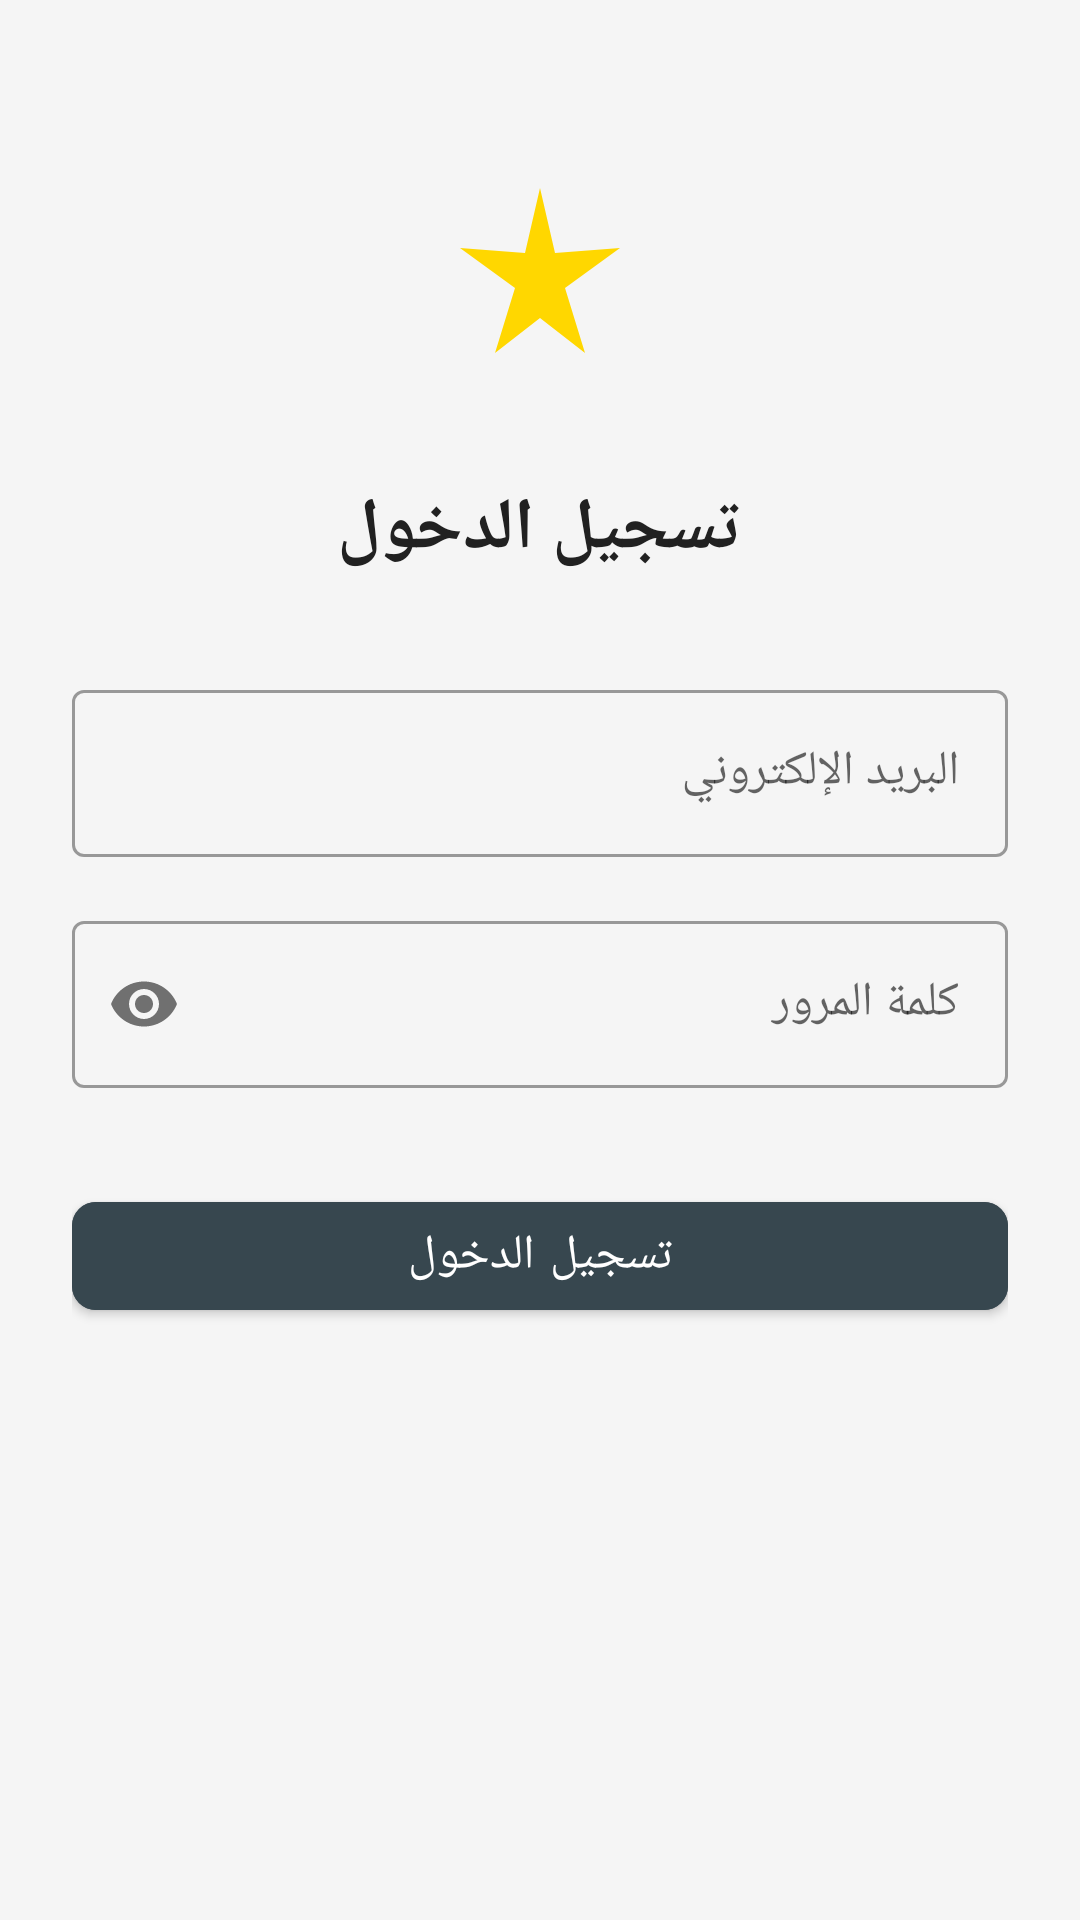

The Android layout XML behind this screen, and the referenced resources:
<!-- AndroidManifest.xml: application theme Theme.HusseinSilverStore -->
<!-- res/layout/activity_login.xml -->
<?xml version="1.0" encoding="utf-8"?>
<ScrollView xmlns:android="http://schemas.android.com/apk/res/android"
    xmlns:app="http://schemas.android.com/apk/res-auto"
    android:layout_width="match_parent"
    android:layout_height="match_parent"
    android:background="@color/background"
    android:layoutDirection="rtl">

    <LinearLayout
        android:layout_width="match_parent"
        android:layout_height="wrap_content"
        android:orientation="vertical"
        android:padding="24dp"
        android:gravity="center_horizontal">

        <ImageView
            android:layout_width="80dp"
            android:layout_height="80dp"
            android:src="@drawable/ic_silver"
            android:layout_marginTop="32dp"
            android:layout_marginBottom="24dp"
            android:contentDescription="@string/app_name" />

        <TextView
            android:layout_width="wrap_content"
            android:layout_height="wrap_content"
            android:text="@string/login"
            android:textSize="24sp"
            android:textStyle="bold"
            android:textColor="@color/text_primary"
            android:layout_marginBottom="32dp" />

        <com.google.android.material.textfield.TextInputLayout
            android:layout_width="match_parent"
            android:layout_height="wrap_content"
            android:hint="@string/email"
            style="@style/Widget.MaterialComponents.TextInputLayout.OutlinedBox"
            android:layout_marginBottom="16dp">

            <com.google.android.material.textfield.TextInputEditText
                android:id="@+id/etEmail"
                android:layout_width="match_parent"
                android:layout_height="wrap_content"
                android:inputType="textEmailAddress"
                android:textAlignment="viewStart" />

        </com.google.android.material.textfield.TextInputLayout>

        <com.google.android.material.textfield.TextInputLayout
            android:layout_width="match_parent"
            android:layout_height="wrap_content"
            android:hint="@string/password"
            style="@style/Widget.MaterialComponents.TextInputLayout.OutlinedBox"
            app:passwordToggleEnabled="true"
            android:layout_marginBottom="32dp">

            <com.google.android.material.textfield.TextInputEditText
                android:id="@+id/etPassword"
                android:layout_width="match_parent"
                android:layout_height="wrap_content"
                android:inputType="textPassword"
                android:textAlignment="viewStart" />

        </com.google.android.material.textfield.TextInputLayout>

        <com.google.android.material.button.MaterialButton
            android:id="@+id/btnLogin"
            android:layout_width="match_parent"
            android:layout_height="@dimen/button_height"
            android:text="@string/login"
            style="@style/ButtonPrimary"
            android:layout_marginBottom="16dp" />

        <ProgressBar
            android:id="@+id/progressBar"
            android:layout_width="wrap_content"
            android:layout_height="wrap_content"
            android:visibility="gone" />

    </LinearLayout>
</ScrollView>
<!-- resources referenced by this layout -->
<resources>
  <color name="background">#F5F5F5</color>
  <color name="text_primary">#212121</color>
  <dimen name="button_height">48dp</dimen>
  <!-- drawable ic_silver (drawable) -->
  <?xml version="1.0" encoding="utf-8"?>
  <vector xmlns:android="http://schemas.android.com/apk/res/android"
      android:width="120dp"
      android:height="120dp"
      android:viewportWidth="24"
      android:viewportHeight="24">
      <path
          android:fillColor="#FFD700"
          android:pathData="M12,2L13.5,8.5L20,8L14.5,12L16.5,18.5L12,15L7.5,18.5L9.5,12L4,8L10.5,8.5L12,2Z" />
  </vector>
  <string name="app_name">متجر حسين للفضيات</string>
  <string name="email">البريد الإلكتروني</string>
  <string name="login">تسجيل الدخول</string>
  <string name="password">كلمة المرور</string>
  <style name="ButtonPrimary" parent="Widget.MaterialComponents.Button">
          <item name="android:backgroundTint">@color/button_primary</item>
          <item name="android:textColor">@color/white</item>
          <item name="android:textSize">16sp</item>
          <item name="cornerRadius">8dp</item>
      </style>
  <style name="Theme.HusseinSilverStore" parent="Theme.MaterialComponents.Light.NoActionBar">
          <item name="colorPrimary">@color/silver_primary</item>
          <item name="colorPrimaryVariant">@color/silver_dark</item>
          <item name="colorOnPrimary">@color/white</item>
          <item name="colorSecondary">@color/gold_accent</item>
          <item name="colorOnSecondary">@color/black</item>
          <item name="android:colorBackground">@color/background</item>
          <item name="android:statusBarColor">@color/silver_dark</item>
          <item name="android:windowLayoutInDisplayCutoutMode" tools:targetApi="o_mr1">shortEdges</item>
      </style>
  <color name="button_primary">#37474F</color>
  <color name="white">#FFFFFF</color>
  <color name="silver_primary">#C0C0C0</color>
  <color name="silver_dark">#808080</color>
  <color name="gold_accent">#FFD700</color>
  <color name="black">#000000</color>
</resources>
